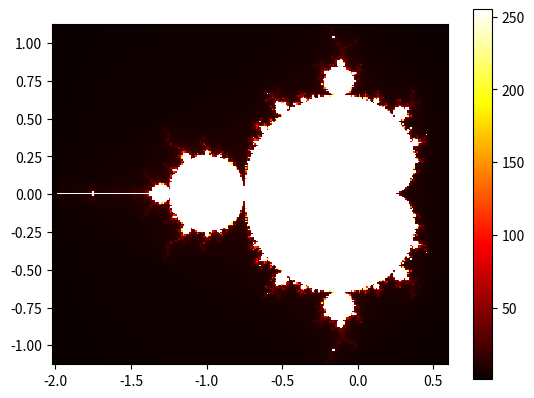

This chart was generated by the following Python code:
#!/usr/bin/env python3
# -*- coding: utf-8 -*-
"""
Created on Thu Feb  2 14:35:44 2023

[redacted]
"""
import numpy as np
import matplotlib.pyplot as plt

class Mandelbrot(object):
    
    def __init__(self):
        """
        ititialize the mandelbrot set to have the real number range and imaginary number range for the plot

        Returns
        -------
        None.

        """
        
        self.xStart = -2.025
        self.xEnd = 0.6
        self.yStart = -1.125
        self.yEnd = 1.125
        
    
    def draw(self, threshhold = 255):
        """
        function to plot the mandelbrot set. can change threshhold, but automatically set to 255

        Parameters
        ----------
        threshhold : TYPE, integer
            DESCRIPTION. The default is 255. Determines the threshold for iterations when determining if 
            point is in mandelbrot set.

        Returns
        -------
        None. Outputs a colored 2D grid of the mandelbrot set.

        """
        #generate evenly spaced out array of 255 points for x and y of the complex nimber c
        xArray = np.linspace(self.xStart, self.xEnd, threshhold)
        yArray = np.linspace(self.yStart, self.yEnd, threshhold)
        
        #create bounds for the imshow graph
        left = xArray.min()
        right = xArray.max()
        bottom = yArray.min()
        top = yArray.max()
        
        #create an empty array to put the corresponding results from mandelbrot function into
        iterations = np.empty((len(xArray), len(yArray)))

        #iterate through the entire plot and find the value of iterations for each complex number C
        for i in range(len(xArray)):
            for j in range(len(yArray)):
                c = complex(xArray[i], yArray[j])
                #flipped x and y for how numbers represented in matricies
                iterations[j,i] = self.mandelbrot(c)
               
        #create the meshgrid with the real values on X and imaginary values on Y axis
        #xx, yy = np.meshgrid(xArray, yArray)
        
        #show the heatmap according to the number of iterations the mandelbrot set took
        #extent for x and y ticks
        plt.imshow(iterations, extent = (left, right, bottom, top), interpolation = 'none', cmap = 'hot') 
        
        
        
        plt.colorbar()

        plt.show()





    def mandelbrot(self, c):
        """
        Function to determine iterations needed for point c to diverge. Determine if point is in the set. 

`
        Parameters
        ----------
        c : complex number
            point on the plot used to determine iteration/N number.

        Returns
        -------
        iterations : Integer
            The number of iterations it took for c to diverge or reach threshhold.

        """
        #Z always starts at zero as initial value
        z = complex(0,0)
        
        #iterations (N) determine the depth of the color of plotted point
        iterations = 0
        
        #check to see if z has diverged or if iterations have reached threshold. 
        while iterations < 255 and abs(z) < 2: 
            z = z**2 + c
            iterations += 1
            
        #return iterations/N to be used to color the point c on graph
        return iterations

    
        
def main():
    test = Mandelbrot()
    test.draw()
    
main()
                        
                    
                    
              
     
     
        
        